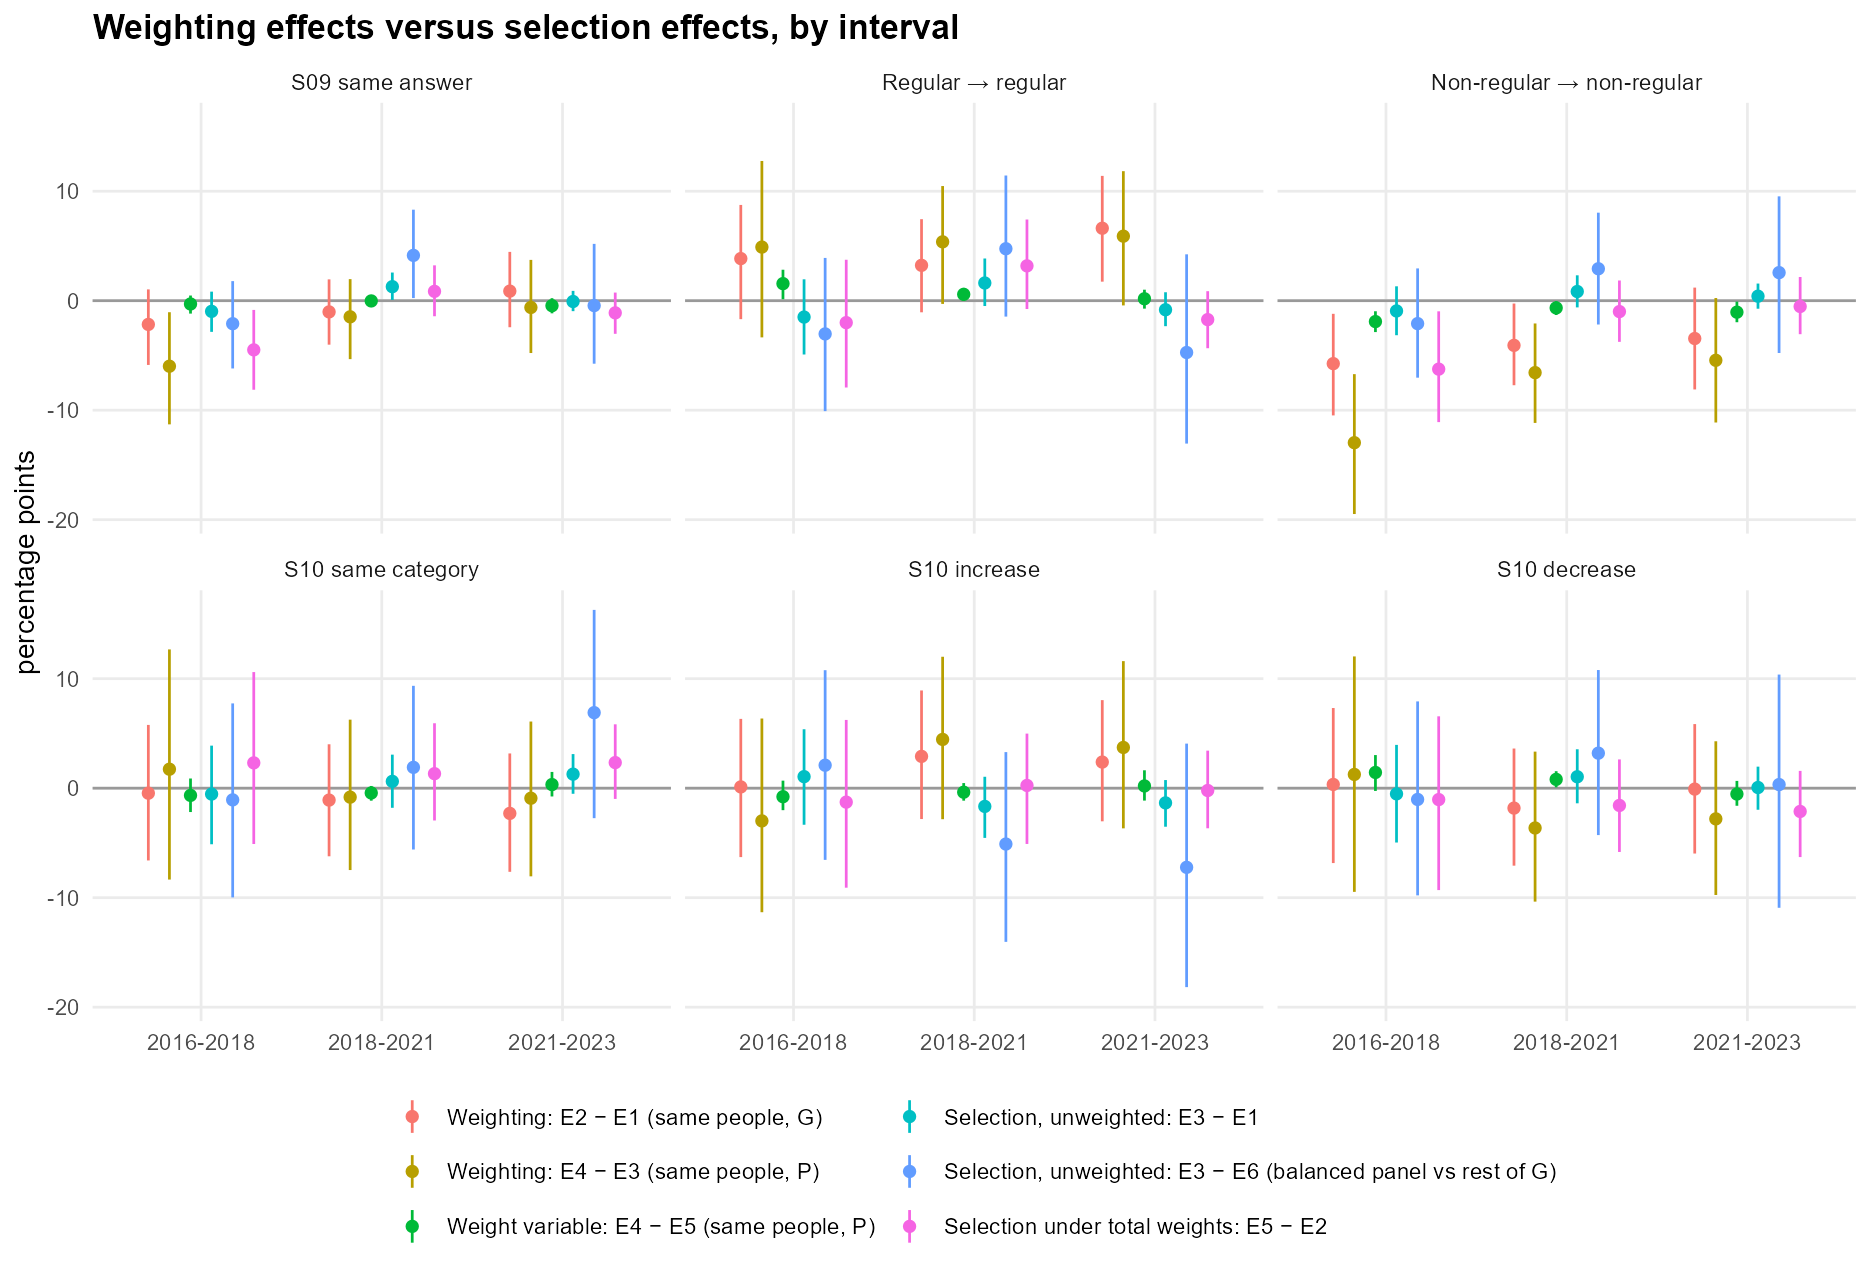

Data behind this chart, as committed beside it:
interval, contrast, estimator_a, estimator_b, group, quantity, n_a, n_b, estimate_a, estimate_b, delta, lower, upper, paired_replicates, ci_status
2016-2018, weighting_total_general, total_general, unweighted_general, All, s09_same, 1888, 1888, 0.6748, 0.6965, -0.02167, -0.05868, 0.01034, 1999, exploratory_segment_bootstrap
2016-2018, weighting_total_general, total_general, unweighted_general, All, regular_stay, 690, 690, 0.6848, 0.6464, 0.03846, -0.01686, 0.08746, 1999, exploratory_segment_bootstrap
2016-2018, weighting_total_general, total_general, unweighted_general, All, nonregular_stay, 1198, 1198, 0.6679, 0.7254, -0.05748, -0.1048, -0.01198, 1999, exploratory_segment_bootstrap
2016-2018, weighting_total_general, total_general, unweighted_general, All, s09_entry_regular, 1888, 1888, 0.1961, 0.1743, 0.02182, -0.007481, 0.05129, 1999, exploratory_segment_bootstrap
2016-2018, weighting_total_general, total_general, unweighted_general, All, s09_exit_regular, 1888, 1888, 0.1291, 0.1292, -0.0001499, -0.02132, 0.02386, 1999, exploratory_segment_bootstrap
2016-2018, weighting_total_general, total_general, unweighted_general, All, regular_net_change, 1888, 1888, 0.06699, 0.04502, 0.02197, -0.01826, 0.05964, 1999, exploratory_segment_bootstrap
2016-2018, weighting_total_general, total_general, unweighted_general, All, s10_same, 438, 438, 0.3265, 0.3311, -0.004571, -0.06601, 0.05778, 1999, exploratory_segment_bootstrap
2016-2018, weighting_total_general, total_general, unweighted_general, All, s10_increase, 438, 438, 0.298, 0.2968, 0.001159, -0.06294, 0.06329, 1999, exploratory_segment_bootstrap
2016-2018, weighting_total_general, total_general, unweighted_general, All, s10_decrease, 438, 438, 0.3756, 0.3721, 0.003412, -0.06839, 0.07321, 1999, exploratory_segment_bootstrap
2016-2018, weighting_total_general, total_general, unweighted_general, M1, s09_same, 1888, 1888, 0.6748, 0.6965, -0.02167, -0.05868, 0.01034, 1999, exploratory_segment_bootstrap
2016-2018, weighting_total_general, total_general, unweighted_general, M1, regular_stay, 690, 690, 0.6848, 0.6464, 0.03846, -0.01686, 0.08746, 1999, exploratory_segment_bootstrap
2016-2018, weighting_total_general, total_general, unweighted_general, M1, nonregular_stay, 1198, 1198, 0.6679, 0.7254, -0.05748, -0.1048, -0.01198, 1999, exploratory_segment_bootstrap
2016-2018, weighting_total_general, total_general, unweighted_general, M1, s09_entry_regular, 1888, 1888, 0.1961, 0.1743, 0.02182, -0.007481, 0.05129, 1999, exploratory_segment_bootstrap
2016-2018, weighting_total_general, total_general, unweighted_general, M1, s09_exit_regular, 1888, 1888, 0.1291, 0.1292, -0.0001499, -0.02132, 0.02386, 1999, exploratory_segment_bootstrap
2016-2018, weighting_total_general, total_general, unweighted_general, M1, regular_net_change, 1888, 1888, 0.06699, 0.04502, 0.02197, -0.01826, 0.05964, 1999, exploratory_segment_bootstrap
2016-2018, weighting_total_general, total_general, unweighted_general, M1, s10_same, 438, 438, 0.3265, 0.3311, -0.004571, -0.06601, 0.05778, 1999, exploratory_segment_bootstrap
2016-2018, weighting_total_general, total_general, unweighted_general, M1, s10_increase, 438, 438, 0.298, 0.2968, 0.001159, -0.06294, 0.06329, 1999, exploratory_segment_bootstrap
2016-2018, weighting_total_general, total_general, unweighted_general, M1, s10_decrease, 438, 438, 0.3756, 0.3721, 0.003412, -0.06839, 0.07321, 1999, exploratory_segment_bootstrap
2016-2018, weighting_total_general, total_general, unweighted_general, M2, s09_same, 0, 0, , , , , , 0, insufficient_bootstrap_support
2016-2018, weighting_total_general, total_general, unweighted_general, M2, regular_stay, 0, 0, , , , , , 0, insufficient_bootstrap_support
2016-2018, weighting_total_general, total_general, unweighted_general, M2, nonregular_stay, 0, 0, , , , , , 0, insufficient_bootstrap_support
2016-2018, weighting_total_general, total_general, unweighted_general, M2, s09_entry_regular, 0, 0, , , , , , 0, insufficient_bootstrap_support
2016-2018, weighting_total_general, total_general, unweighted_general, M2, s09_exit_regular, 0, 0, , , , , , 0, insufficient_bootstrap_support
2016-2018, weighting_total_general, total_general, unweighted_general, M2, regular_net_change, 0, 0, , , , , , 0, insufficient_bootstrap_support
2016-2018, weighting_total_general, total_general, unweighted_general, M2, s10_same, 0, 0, , , , , , 0, insufficient_bootstrap_support
2016-2018, weighting_total_general, total_general, unweighted_general, M2, s10_increase, 0, 0, , , , , , 0, insufficient_bootstrap_support
2016-2018, weighting_total_general, total_general, unweighted_general, M2, s10_decrease, 0, 0, , , , , , 0, insufficient_bootstrap_support
2016-2018, weighting_total_general, total_general, unweighted_general, Men_18-29, s09_same, 146, 146, 0.694, 0.7192, -0.02518, -0.1285, 0.07315, 1999, exploratory_segment_bootstrap
2016-2018, weighting_total_general, total_general, unweighted_general, Men_18-29, regular_stay, 75, 75, 0.8455, 0.8533, -0.007785, -0.1356, 0.09902, 1999, exploratory_segment_bootstrap
2016-2018, weighting_total_general, total_general, unweighted_general, Men_18-29, nonregular_stay, 71, 71, 0.5586, 0.5775, -0.01882, -0.1677, 0.1229, 1999, exploratory_segment_bootstrap
2016-2018, weighting_total_general, total_general, unweighted_general, Men_18-29, s09_entry_regular, 146, 146, 0.2331, 0.2055, 0.02766, -0.05149, 0.1105, 1999, exploratory_segment_bootstrap
2016-2018, weighting_total_general, total_general, unweighted_general, Men_18-29, s09_exit_regular, 146, 146, 0.07287, 0.07534, -0.002477, -0.05598, 0.05729, 1999, exploratory_segment_bootstrap
2016-2018, weighting_total_general, total_general, unweighted_general, Men_18-29, regular_net_change, 146, 146, 0.1603, 0.1301, 0.03014, -0.06817, 0.1304, 1999, exploratory_segment_bootstrap
2016-2018, weighting_total_general, total_general, unweighted_general, Men_18-29, s10_same, 61, 61, 0.1933, 0.1967, -0.003455, -0.1402, 0.1536, 1999, exploratory_segment_bootstrap
2016-2018, weighting_total_general, total_general, unweighted_general, Men_18-29, s10_increase, 61, 61, 0.2373, 0.2951, -0.05778, -0.156, 0.07902, 1999, exploratory_segment_bootstrap
2016-2018, weighting_total_general, total_general, unweighted_general, Men_18-29, s10_decrease, 61, 61, 0.5694, 0.5082, 0.06123, -0.1218, 0.2138, 1999, exploratory_segment_bootstrap
2016-2018, weighting_total_general, total_general, unweighted_general, Men_30-44, s09_same, 226, 226, 0.7065, 0.6858, 0.02071, -0.06645, 0.09777, 1999, exploratory_segment_bootstrap
2016-2018, weighting_total_general, total_general, unweighted_general, Men_30-44, regular_stay, 134, 134, 0.8056, 0.7537, 0.05186, -0.03012, 0.1253, 1999, exploratory_segment_bootstrap
2016-2018, weighting_total_general, total_general, unweighted_general, Men_30-44, nonregular_stay, 92, 92, 0.5217, 0.587, -0.06527, -0.2327, 0.09155, 1999, exploratory_segment_bootstrap
2016-2018, weighting_total_general, total_general, unweighted_general, Men_30-44, s09_entry_regular, 226, 226, 0.1669, 0.1681, -0.001278, -0.06507, 0.0748, 1999, exploratory_segment_bootstrap
2016-2018, weighting_total_general, total_general, unweighted_general, Men_30-44, s09_exit_regular, 226, 226, 0.1266, 0.146, -0.01943, -0.06854, 0.03699, 1999, exploratory_segment_bootstrap
2016-2018, weighting_total_general, total_general, unweighted_general, Men_30-44, regular_net_change, 226, 226, 0.04028, 0.02212, 0.01815, -0.07224, 0.1128, 1999, exploratory_segment_bootstrap
2016-2018, weighting_total_general, total_general, unweighted_general, Men_30-44, s10_same, 99, 99, 0.3151, 0.3434, -0.02831, -0.1311, 0.09049, 1999, exploratory_segment_bootstrap
2016-2018, weighting_total_general, total_general, unweighted_general, Men_30-44, s10_increase, 99, 99, 0.2998, 0.2626, 0.03713, -0.07775, 0.158, 1999, exploratory_segment_bootstrap
2016-2018, weighting_total_general, total_general, unweighted_general, Men_30-44, s10_decrease, 99, 99, 0.3851, 0.3939, -0.008816, -0.1301, 0.1181, 1999, exploratory_segment_bootstrap
2016-2018, weighting_total_general, total_general, unweighted_general, Men_45-59, s09_same, 265, 265, 0.6123, 0.5962, 0.01611, -0.07437, 0.09944, 1999, exploratory_segment_bootstrap
2016-2018, weighting_total_general, total_general, unweighted_general, Men_45-59, regular_stay, 132, 132, 0.5844, 0.6288, -0.04435, -0.1751, 0.0776, 1999, exploratory_segment_bootstrap
2016-2018, weighting_total_general, total_general, unweighted_general, Men_45-59, nonregular_stay, 133, 133, 0.6368, 0.5639, 0.07285, -0.04996, 0.1937, 1999, exploratory_segment_bootstrap
2016-2018, weighting_total_general, total_general, unweighted_general, Men_45-59, s09_entry_regular, 265, 265, 0.1937, 0.2189, -0.02515, -0.0978, 0.05823, 1999, exploratory_segment_bootstrap
2016-2018, weighting_total_general, total_general, unweighted_general, Men_45-59, s09_exit_regular, 265, 265, 0.1939, 0.1849, 0.009034, -0.05454, 0.08231, 1999, exploratory_segment_bootstrap
2016-2018, weighting_total_general, total_general, unweighted_general, Men_45-59, regular_net_change, 265, 265, -0.0002195, 0.03396, -0.03418, -0.1445, 0.08322, 1999, exploratory_segment_bootstrap
2016-2018, weighting_total_general, total_general, unweighted_general, Men_45-59, s10_same, 82, 82, 0.381, 0.3049, 0.07613, -0.1152, 0.278, 1999, exploratory_segment_bootstrap
2016-2018, weighting_total_general, total_general, unweighted_general, Men_45-59, s10_increase, 82, 82, 0.3027, 0.3415, -0.03881, -0.1872, 0.152, 1999, exploratory_segment_bootstrap
2016-2018, weighting_total_general, total_general, unweighted_general, Men_45-59, s10_decrease, 82, 82, 0.3163, 0.3537, -0.03732, -0.2228, 0.1728, 1999, exploratory_segment_bootstrap
2016-2018, weighting_total_general, total_general, unweighted_general, Men_60-65, s09_same, 75, 75, 0.6369, 0.68, -0.04314, -0.1691, 0.09738, 1999, exploratory_segment_bootstrap
2016-2018, weighting_total_general, total_general, unweighted_general, Men_60-65, regular_stay, 32, 32, 0.5856, 0.6562, -0.07066, -0.2796, 0.1689, 1999, exploratory_segment_bootstrap
2016-2018, weighting_total_general, total_general, unweighted_general, Men_60-65, nonregular_stay, 43, 43, 0.6852, 0.6977, -0.01251, -0.192, 0.1632, 1999, exploratory_segment_bootstrap
2016-2018, weighting_total_general, total_general, unweighted_general, Men_60-65, s09_entry_regular, 75, 75, 0.1621, 0.1733, -0.01122, -0.1107, 0.09539, 1999, exploratory_segment_bootstrap
2016-2018, weighting_total_general, total_general, unweighted_general, Men_60-65, s09_exit_regular, 75, 75, 0.201, 0.1467, 0.05437, -0.07217, 0.1908, 1999, exploratory_segment_bootstrap
2016-2018, weighting_total_general, total_general, unweighted_general, Men_60-65, regular_net_change, 75, 75, -0.03892, 0.02667, -0.06559, -0.2593, 0.1354, 1999, exploratory_segment_bootstrap
... 2,775 more rows
